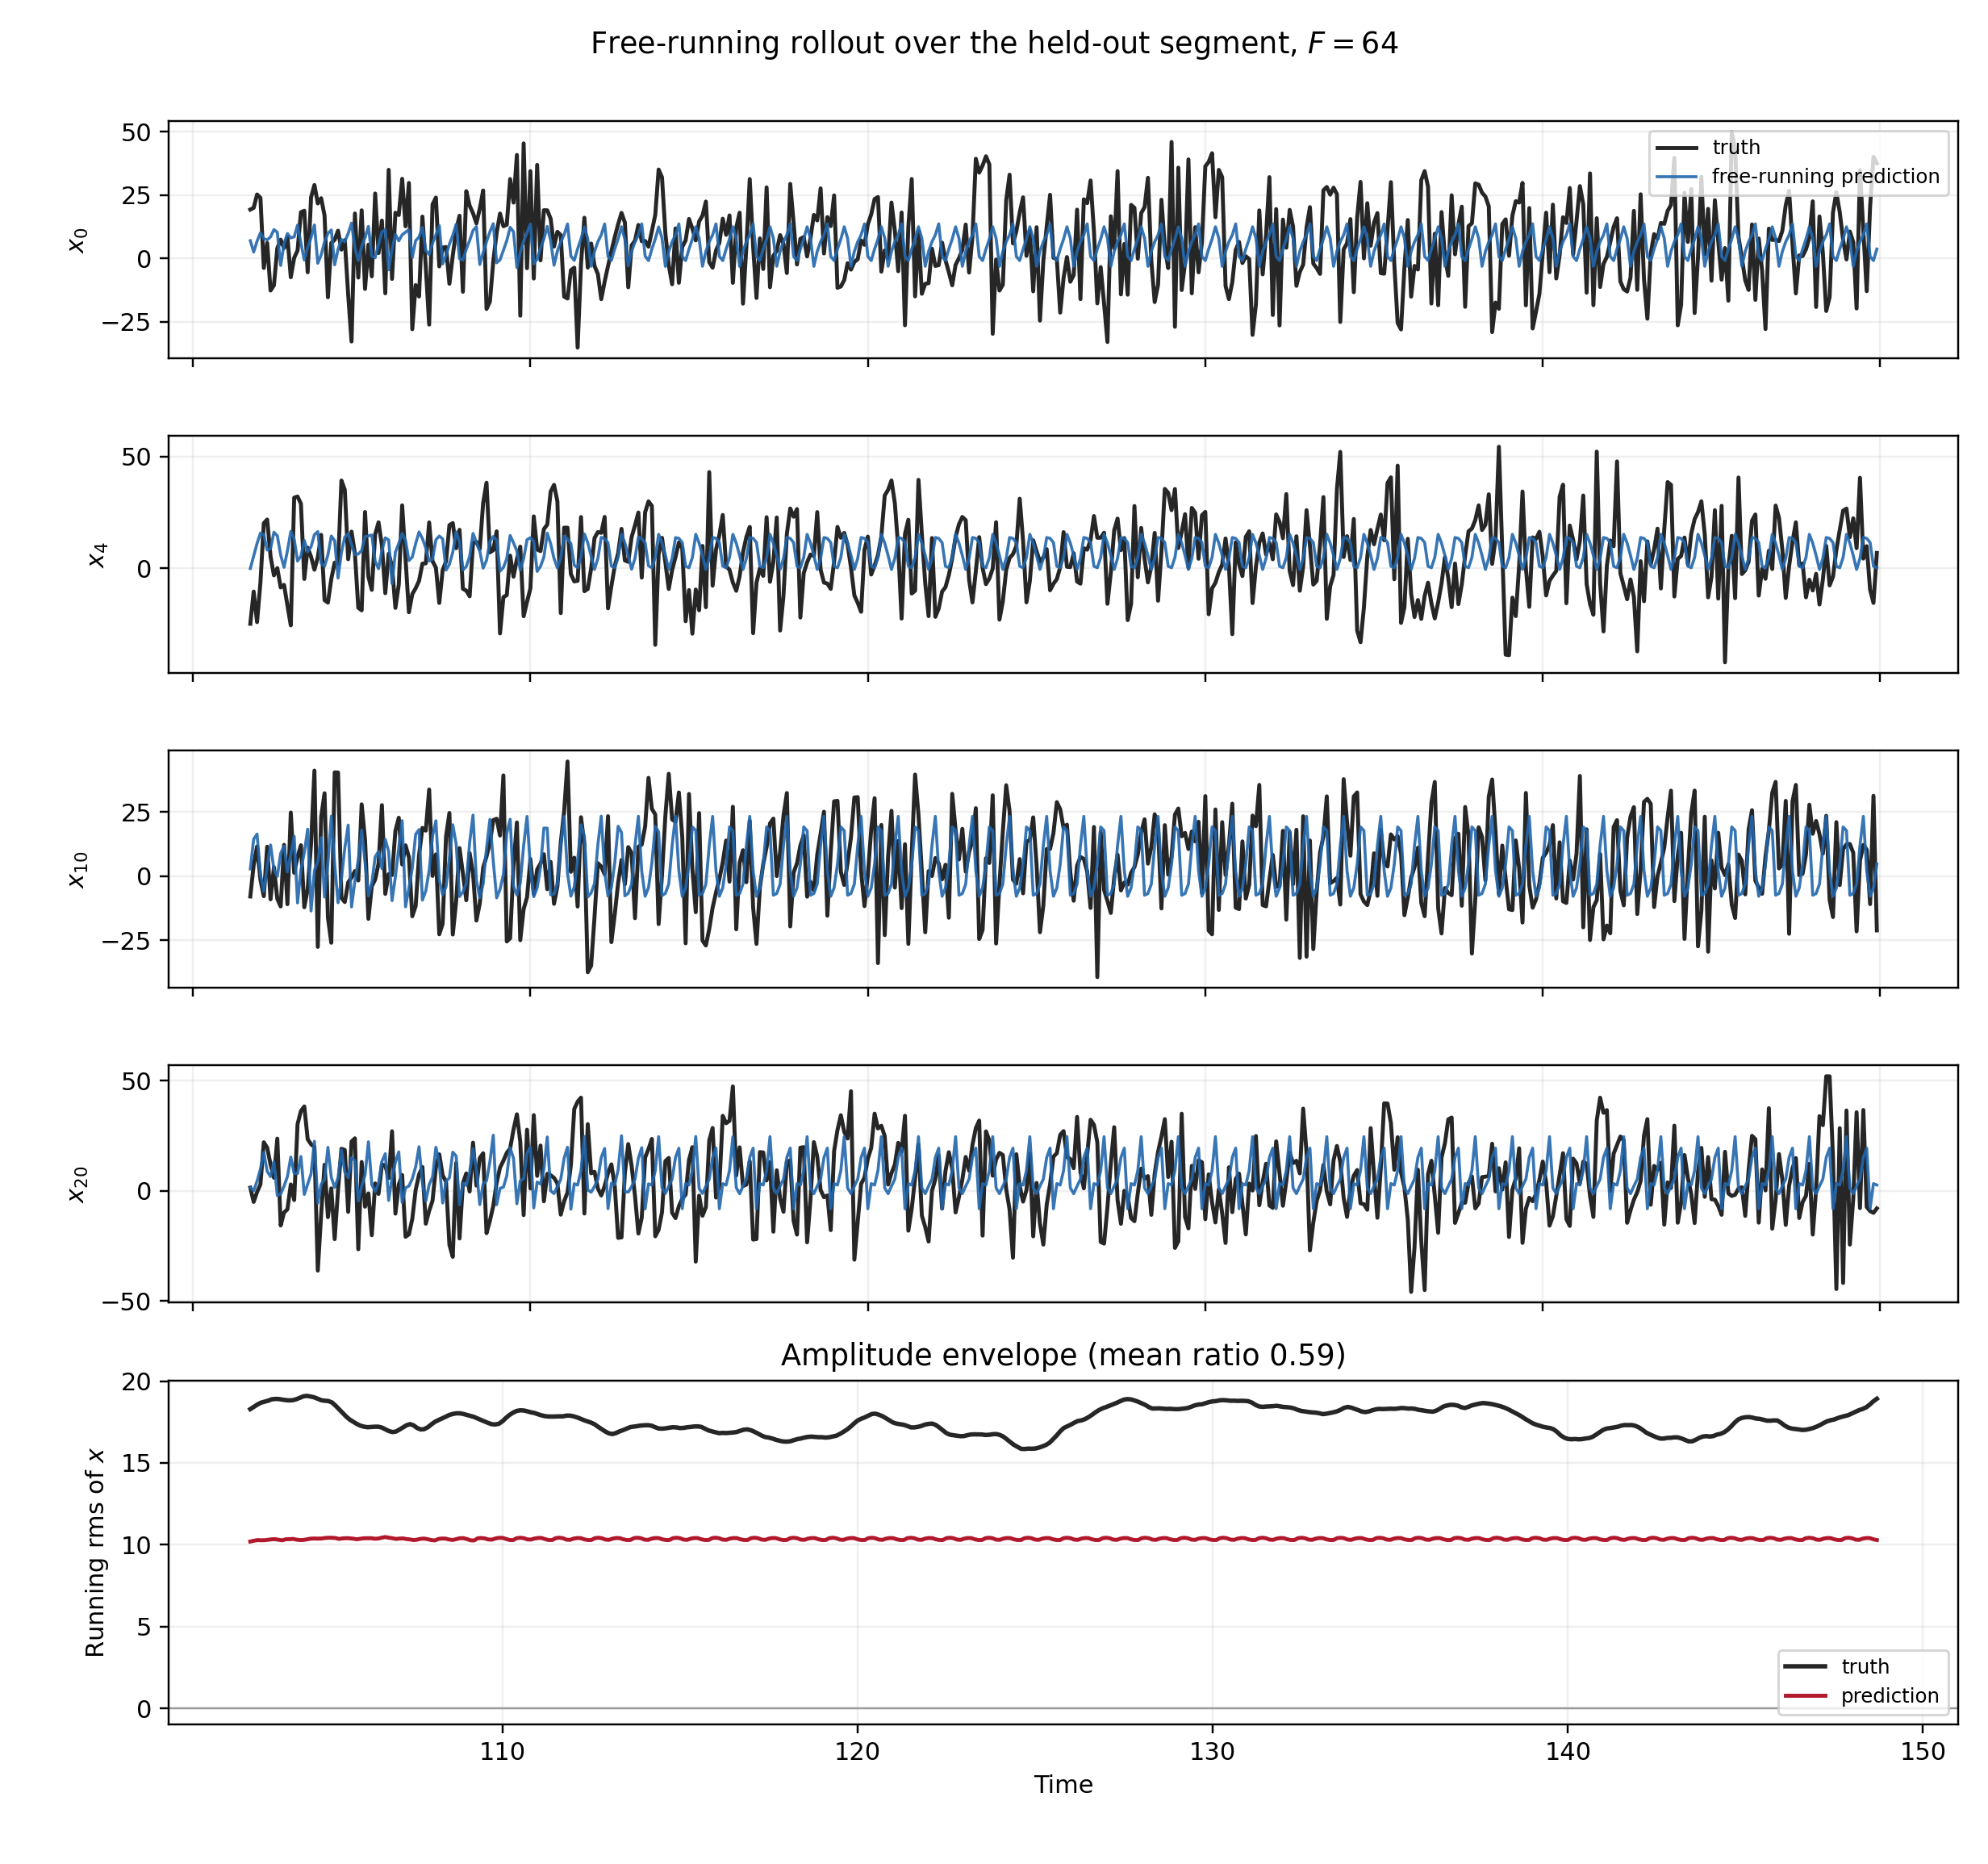

Data behind this chart, as committed beside it:
time, pred_0, pred_1, pred_2, pred_3, pred_4, pred_5, pred_6, pred_7, pred_8, pred_9, pred_10, pred_11, pred_12, pred_13, pred_14, pred_15, pred_16, pred_17, pred_18, pred_19, pred_20, pred_21, pred_22
1.017000e+02, 6.959617e+00, -2.922551e+00, 9.628240e+00, 4.888389e+00, -1.568319e-01, -4.001650e-01, 1.044232e+00, 1.663735e+01, 6.245532e+00, -1.149958e+00, 2.785556e+00, 1.578256e+01, 1.347568e+01, 1.774468e+00, 6.845499e+00, -8.382007e+00, -2.641711e+00, 5.961978e+00, 1.875080e+01, -2.802180e-01, 1.426930e+00, 4.040827e-01, 5.306775e+00
1.018000e+02, 2.489387e+00, 6.626827e+00, 1.233884e+01, 6.113112e+00, 5.381414e+00, 7.899273e+00, 8.841954e+00, 1.374722e+01, 4.460173e+00, 3.835265e+00, 1.442595e+01, 1.767137e+01, -1.636429e+00, -6.619814e-01, 4.349182e+00, 3.288958e+00, 2.440974e+00, 1.334564e+01, 1.708985e+01, -1.036819e+00, 9.622947e-02, 3.375662e+00, 8.788388e+00
1.019000e+02, 6.759444e+00, 1.643134e+01, 9.801020e+00, 2.635377e+00, 1.105649e+01, 1.620909e+01, 6.423243e+00, 4.863795e+00, 8.326461e+00, 1.044780e+01, 1.638092e+01, 1.872552e+00, -4.010796e+00, 9.754813e+00, 1.205589e+01, 1.007637e+01, 2.647420e+00, 1.819161e+01, 5.992772e+00, -5.601833e+00, 4.420402e+00, 8.897480e+00, 1.569001e+01
1.020000e+02, 1.008686e+01, 1.651188e+01, 1.252149e+00, 6.487267e+00, 1.567293e+01, 9.155941e+00, -4.428206e+00, 7.061672e+00, 1.603278e+01, 1.663758e+01, 5.672690e-01, -2.454648e+00, 1.097073e+01, 1.196260e+01, 1.174995e+01, 5.241191e+00, 2.674953e+00, 1.291523e+01, 8.892944e-01, 1.764169e+00, 9.847564e+00, 1.979663e+01, 1.283596e+01
1.021000e+02, 7.734414e+00, 1.069820e+01, 2.917872e+00, 9.842086e+00, 1.490410e+01, -2.925562e+00, -2.174174e+00, 7.692633e+00, 1.635487e+01, 3.682396e+00, -5.898575e+00, 8.985281e+00, 1.993307e+01, 1.320935e+01, 1.985809e+00, 1.159092e+00, 4.453067e+00, 1.883363e+01, 9.034621e+00, 5.930191e+00, 1.745830e+01, 6.149987e+00, -3.778040e+00
1.022000e+02, 7.309011e+00, 1.633358e+01, 5.076190e+00, 6.496316e+00, 8.115774e+00, -1.499238e+00, 2.081117e+00, 1.072147e+01, 1.420434e+01, 1.788621e+00, 4.058220e+00, 1.479843e+01, 1.660018e+01, -2.934675e+00, -9.498160e-01, 6.952952e+00, 1.270729e+01, 2.188077e+01, 7.416341e+00, 1.606414e+00, 8.880054e+00, -2.981823e+00, -2.427156e+00
1.023000e+02, 8.453192e+00, 1.900247e+01, 3.612669e+00, 2.152611e+00, 8.690253e+00, 7.206474e+00, 4.577570e+00, 1.449869e+01, 1.333574e+01, 7.948305e+00, 1.215963e+01, 1.288991e+01, -4.987962e+00, -3.125396e+00, 7.539413e+00, 1.476881e+01, 1.844542e+01, -2.455353e+00, -4.447004e+00, 9.006575e+00, 6.490219e+00, 6.267044e+00, 3.636698e+00
1.024000e+02, 1.135013e+01, 1.343728e+01, 8.595855e-01, 5.685452e+00, 1.607224e+01, 1.238013e+01, 1.928198e+00, 1.301757e+01, 1.459767e+01, 6.665771e+00, 2.580223e+00, 5.323444e+00, 6.424288e-01, 5.415797e+00, 1.625304e+01, 2.182818e+01, -5.349814e+00, -2.017702e+00, 9.152432e+00, 1.725464e+01, 1.316908e+01, 4.255123e+00, 4.997958e+00
1.025000e+02, 1.028836e+01, -4.168757e+00, 8.090410e+00, 1.380084e+01, 1.451435e+01, -1.457134e+00, -1.584644e+00, 1.305718e+01, 1.357085e+01, 4.231025e-01, -5.297270e-02, 1.134452e+01, 1.646217e+01, 8.893975e+00, 7.565380e+00, -6.285802e+00, -4.295566e+00, 8.248013e+00, 1.489590e+01, 2.248947e+01, -2.095080e+00, -3.119896e-01, 3.874986e+00
1.026000e+02, -2.826280e+00, 1.040713e+01, 1.422341e+01, 1.292048e+01, 5.862033e+00, -1.753637e+00, 3.717671e+00, 1.397754e+01, 1.204130e+01, 3.925734e+00, 8.847032e+00, 1.939174e+01, 6.952149e+00, -2.470400e+00, 1.037512e+00, 4.720910e+00, 2.225037e+00, 8.621027e+00, 1.821043e+01, -1.179729e+00, -1.403775e+00, 3.506720e+00, 9.165173e+00
1.027000e+02, 5.816387e+00, 1.942773e+01, 1.629261e+01, -4.147468e+00, 3.785120e-01, 9.752828e+00, 1.169231e+01, 1.563511e+01, 1.179519e+01, 9.517763e+00, 1.170540e+01, 8.002652e+00, -6.800720e+00, 4.366857e+00, 1.001226e+01, 9.841296e+00, 5.796173e+00, 1.829162e+01, 9.917869e+00, -4.983760e+00, 2.125585e+00, 5.692219e+00, 1.533958e+01
1.028000e+02, 9.801634e+00, 1.772126e+01, -7.313980e+00, -9.933417e-02, 7.764419e+00, 1.430348e+01, 1.939854e+01, 1.117904e+00, 6.822479e+00, 7.982102e+00, 1.655469e+00, 3.432906e+00, 8.043264e+00, 8.385829e+00, 1.410942e+01, 1.169083e+01, 1.791396e+00, 8.887498e+00, -9.063415e-01, 1.433429e+00, 6.509506e+00, 1.491080e+01, 2.006765e+01
1.029000e+02, 8.056623e+00, 5.942558e+00, -2.497224e-01, 7.067162e+00, 1.645353e+01, 1.988671e+01, -3.563351e+00, 1.048527e+00, 8.591096e+00, 1.143052e+01, 8.463352e+00, 1.020200e+01, 1.798804e+01, 1.011141e+01, 4.855890e+00, 8.969901e-01, 2.360527e+00, 1.461403e+01, 8.762446e+00, 4.261505e+00, 1.535708e+01, 1.390305e+01, -2.888549e+00
1.030000e+02, 8.524174e+00, 1.349113e+01, 5.208932e+00, 1.179789e+01, 1.297528e+01, -7.689528e+00, -3.363545e+00, 2.875907e+00, 1.666738e+01, 2.735926e+01, 1.551852e+01, 8.822660e+00, -1.077308e+00, -2.161601e+00, 2.465163e+00, 8.101769e+00, 8.611723e+00, 2.385115e+01, 1.304515e+01, 2.979729e+00, 7.864710e+00, 4.984065e-01, -1.307573e+00
1.031000e+02, 1.313354e+01, 1.241725e+01, 3.764251e+00, 4.007937e+00, 3.194668e+00, -2.341772e+00, 2.807538e+00, 1.082201e+01, 1.800095e+01, 1.101878e+01, -1.043507e+01, 3.387352e+00, 1.162578e+01, 7.724282e+00, 1.180102e+01, 2.123960e+01, 1.103413e+01, 2.239592e+00, -4.389558e+00, 5.830243e+00, 7.873006e+00, 7.491303e+00, 2.828580e+00
1.032000e+02, 6.043804e+00, -2.075486e+00, 8.825365e+00, 5.448029e+00, 5.384767e+00, 7.562448e+00, 7.756225e+00, 1.706982e+01, 4.878099e+00, -6.086503e+00, 2.348136e+00, 7.012661e+00, 2.042557e+01, 1.586167e+01, 8.477236e+00, 7.333372e-01, 6.089246e-01, 3.438942e+00, 6.884745e+00, 1.415501e+01, 1.561455e+01, 4.577449e+00, 3.178361e+00
1.033000e+02, -6.842564e-01, 1.156522e+01, 1.255781e+01, 1.235619e+01, 1.241214e+01, 1.205237e+01, 2.244518e+00, 1.766735e+00, 3.488360e+00, 1.810513e+00, 9.226961e+00, 2.330958e+01, 1.412962e+01, -3.959574e+00, -3.606781e+00, 5.961006e+00, 5.272866e+00, 1.429978e+01, 1.862606e+01, 1.459735e+01, -1.617440e+00, -2.840387e+00, 3.003899e+00
1.034000e+02, 4.330774e+00, 1.861472e+01, 1.778796e+01, 2.923515e+00, 7.354534e+00, 8.624936e-01, -1.781411e+00, 3.852896e+00, 1.012034e+01, 2.037155e+01, 1.829689e+01, 2.897414e+00, -1.340118e+01, 3.964821e-01, 8.558315e+00, 8.448071e+00, 1.645342e+01, 1.541250e+01, 1.908634e+00, -4.788606e+00, 3.029226e+00, 2.326624e+00, 9.739913e+00
1.035000e+02, 8.198691e+00, 2.164036e+01, 3.510086e+00, -1.204019e+00, 9.571366e+00, 1.078169e+01, 3.684614e+00, 7.987373e+00, 1.720019e+01, 1.576585e+01, -1.359689e+01, -2.511232e+00, 7.519733e+00, 7.172621e+00, 1.566470e+01, 2.220874e+01, 5.123756e+00, -6.021610e+00, -2.048402e+00, 7.599267e+00, 7.738081e+00, 1.413910e+01, 1.739014e+01
1.036000e+02, 1.318086e+01, 5.528093e+00, -1.321786e+00, 6.340269e+00, 1.498123e+01, 1.367730e+01, 2.849937e-01, 1.089959e+01, 9.957280e+00, -6.682482e+00, 2.214448e+00, 2.946677e+00, 9.702960e+00, 1.868216e+01, 9.208379e+00, -6.571597e+00, -4.248893e-01, 6.333799e+00, 6.133601e+00, 1.437558e+01, 2.249337e+01, 3.227661e+00, -3.715680e+00
1.037000e+02, -1.948847e+00, 1.376781e+00, 6.724036e+00, 1.615881e+01, 1.634992e+01, -1.095148e+00, -2.348067e+00, 8.234140e+00, 9.392876e+00, 2.351680e+00, 5.731761e+00, 1.701690e+01, 1.733607e+01, 4.405907e+00, -5.431986e+00, 5.295716e-01, 1.503924e+00, 1.149663e+01, 2.022719e+01, 1.339521e+01, -5.568784e+00, -6.095720e+00, 2.404767e+00
1.038000e+02, 1.362630e+00, 1.030751e+01, 1.760948e+01, 1.011194e+01, 2.176339e+00, -2.712019e+00, 3.768877e+00, 8.087159e+00, 1.628877e+01, 1.773291e+01, 1.503679e+01, 6.849737e+00, -8.949610e+00, -3.700499e+00, 6.204363e+00, 2.492617e+00, 1.080671e+01, 2.042509e+01, 7.593310e+00, -8.711130e+00, 2.992704e+00, 8.474532e-01, 6.582554e+00
1.039000e+02, 6.502689e+00, 2.139890e+01, 1.074335e+01, -5.899253e+00, 8.500465e-01, 8.376920e+00, 1.312795e+01, 2.027231e+01, 1.330995e+01, 2.405359e+00, -8.149732e+00, 1.121909e+00, 8.967698e+00, 5.882151e+00, 1.105658e+01, 1.852676e+01, 8.359924e+00, -8.933212e-01, -5.177920e+00, 4.924382e+00, 5.120923e+00, 1.199134e+01, 1.858303e+01
1.040000e+02, 9.853000e+00, 1.761452e+01, -6.603276e+00, -7.232964e-01, 5.943558e+00, 1.455344e+01, 1.849409e+01, -4.845858e+00, -4.023383e+00, 4.833493e+00, 5.203473e+00, 9.120547e+00, 1.609501e+01, 1.502102e+01, 9.507532e+00, 1.144785e+00, 2.807537e-01, 3.777602e+00, 2.613468e+00, 1.019783e+01, 1.975612e+01, 1.350810e+01, 5.923243e-01
1.041000e+02, 1.119668e+01, -5.833399e+00, 4.426096e+00, 9.031814e+00, 1.436627e+01, 1.977939e+01, -7.009635e+00, -2.866163e+00, 2.106040e+00, 1.536542e+01, 2.338899e+01, 1.681774e+01, 4.297655e+00, -2.545496e+00, -5.799308e-01, 6.008287e+00, 4.302523e+00, 1.373903e+01, 1.577629e+01, 1.732558e+01, 6.119773e+00, -6.113871e+00, 1.153954e+00
1.042000e+02, -2.572012e+00, 4.974103e+00, 9.256175e+00, 1.732539e+01, 1.227504e+01, -1.319342e+01, -3.347865e+00, -3.745380e-01, 1.108370e+01, 2.226458e+01, 4.684230e+00, -8.832104e+00, 3.223168e+00, 1.482555e+01, 1.049904e+01, 1.311812e+01, 8.545220e+00, 2.014123e+01, 8.586225e+00, -8.346181e+00, 1.537522e+00, 4.005902e+00, 2.178891e+00
1.043000e+02, 3.588271e+00, 1.558765e+01, 1.765995e+01, 1.680484e-01, -4.410666e+00, 3.300472e+00, 3.369638e+00, 7.881570e+00, 1.531554e+01, 1.330710e+01, -1.034744e+01, -5.619123e-01, 7.295456e+00, 1.852153e+01, 1.658839e+01, 6.069790e+00, 6.383957e+00, 1.667746e+00, -4.564578e+00, 4.821547e+00, 5.854492e+00, 1.170472e+01, 1.568813e+01
1.044000e+02, 7.438895e+00, 2.164598e+01, -1.463560e+00, -4.168965e+00, 6.938363e+00, 1.033010e+01, 1.643875e+01, 1.017656e+01, 3.291643e+00, -2.724187e+00, -1.115590e+00, 5.835751e+00, 1.466662e+01, 1.490650e+01, 1.160742e+00, -3.250979e+00, 5.958798e+00, 1.242367e+01, 6.563021e+00, 8.006690e+00, 1.855525e+01, 1.230488e+01, 3.009468e+00
1.045000e+02, 6.541598e+00, 1.502423e+01, -1.956871e+00, 3.873892e+00, 1.393660e+01, 2.022710e+01, 2.341386e+00, -4.062848e+00, 4.975136e+00, 4.244289e+00, 1.094785e+01, 1.802568e+01, 1.558326e+01, -1.231230e+00, -3.582855e+00, 3.263386e+00, 8.218205e+00, 2.345537e+01, 1.445216e+01, 5.041279e+00, 8.584612e+00, -3.399571e+00, 2.624164e+00
1.046000e+02, 9.823001e+00, 1.532706e+01, 2.828441e+00, 8.501759e+00, 1.531780e+01, -4.745899e-01, -7.096647e+00, 1.988676e+00, 1.267090e+01, 2.559147e+01, 1.989457e+01, 2.447469e+00, -1.325254e+01, -9.652361e-02, 8.502920e+00, 9.361494e+00, 1.894161e+01, 8.371636e+00, -6.235131e+00, 4.381706e+00, 5.976818e+00, 7.621190e+00, 2.989032e+00
1.047000e+02, 1.392335e+01, 7.910245e+00, 4.223589e+00, 9.140936e+00, 1.045811e+01, -7.554962e+00, -2.160025e-01, 7.382091e+00, 1.340304e+01, 1.530731e+01, -1.200860e+01, 1.398743e+00, 7.219421e+00, 6.041574e+00, 1.616506e+01, 2.163261e+01, 1.849556e+00, -5.763223e+00, 2.832846e+00, 1.010761e+01, 1.504501e+01, 1.272551e+01, 6.825873e+00
1.048000e+02, 4.053066e+00, -8.008097e-01, 9.372689e+00, 8.444851e+00, 6.012967e+00, 3.865602e-01, 5.167777e+00, 1.565719e+01, 1.173094e+01, -3.003614e+00, -1.868731e+00, 4.350942e+00, 1.616341e+01, 1.764050e+01, 6.671553e+00, -9.088772e+00, -1.363947e+00, 8.963774e+00, 1.093421e+01, 2.043490e+01, 1.377228e+01, -3.667867e+00, 2.442453e+00
1.049000e+02, -8.534255e-01, 1.127824e+01, 1.444697e+01, 1.012865e+01, 6.345025e+00, 8.338337e+00, 5.199508e+00, 1.129516e+01, 3.739728e+00, -1.752383e-01, 6.276764e+00, 1.828746e+01, 1.832357e+01, 1.455745e+00, -5.726902e+00, 2.417690e+00, 3.061747e+00, 7.857235e+00, 1.967569e+01, 3.620042e+00, -4.611536e+00, 1.264197e+00, 2.782417e+00
1.050000e+02, 4.739919e+00, 1.818965e+01, 1.615390e+01, -6.822541e-01, 7.836675e+00, 1.455657e+01, 4.030006e+00, 3.839347e+00, 6.293352e+00, 9.935770e+00, 1.793122e+01, 9.618348e+00, -9.429684e+00, -3.810829e+00, 7.541045e+00, 4.333694e+00, 1.144669e+01, 2.034489e+01, 7.791347e+00, -6.421615e+00, 2.110356e+00, 2.654176e+00, 1.064763e+01
1.051000e+02, 8.174822e+00, 2.070146e+01, 2.202592e+00, 7.579557e-01, 1.412706e+01, 1.680468e+01, -2.762729e+00, 3.359151e+00, 1.571690e+01, 2.212009e+01, 5.304557e+00, -9.991836e+00, 3.414118e+00, 9.690934e+00, 1.160194e+01, 2.056164e+01, 8.733142e+00, -1.467418e+00, -5.007248e+00, 4.949314e+00, 7.181190e+00, 1.321417e+01, 1.914296e+01
1.052000e+02, 1.262772e+01, 9.290677e+00, -1.555855e+00, 6.867500e+00, 1.442437e+01, 5.451560e+00, -4.704386e+00, 6.187067e+00, 1.824834e+01, 7.100407e+00, -7.707043e+00, 2.700433e+00, 7.041840e+00, 1.837224e+01, 1.477163e+01, -4.243663e+00, -5.017225e-01, 3.784814e+00, 1.568298e+00, 1.058340e+01, 2.227842e+01, 1.056908e+01, -4.939066e+00
1.053000e+02, 8.438191e-01, -7.932119e-01, 7.646456e+00, 1.409135e+01, 1.483327e+01, -2.050422e+00, -1.241209e+00, 7.342821e+00, 1.392989e+01, -3.134416e-01, -2.783184e+00, 8.996913e+00, 1.970400e+01, 1.031410e+01, -3.944656e+00, -2.871200e+00, 1.796229e+00, 1.184413e+01, 1.631049e+01, 1.902477e+01, 2.949186e+00, -8.110475e+00, 8.161574e-01
1.054000e+02, 2.558845e-01, 1.000027e+01, 1.710508e+01, 1.081305e+01, 3.096027e+00, -1.835062e+00, 3.637829e+00, 1.033204e+01, 1.341509e+01, 6.149152e+00, 7.502430e+00, 1.412239e+01, 9.795326e+00, -4.973017e+00, 9.819427e-01, 2.721568e+00, 7.711508e+00, 2.073183e+01, 1.265185e+01, -8.132382e+00, -3.493356e-01, 1.730746e+00, 3.371363e+00
1.055000e+02, 5.455591e+00, 2.089851e+01, 1.309595e+01, -5.860955e+00, -2.277946e-01, 9.988398e+00, 1.383418e+01, 1.596149e+01, 1.262758e+01, 1.125337e+01, 9.659464e+00, 9.653080e+00, -4.830934e+00, 1.113575e+00, 7.212664e+00, 1.303171e+01, 1.213399e+01, 4.971485e+00, -4.580170e+00, 2.511475e+00, 3.499012e+00, 8.485198e+00, 1.602749e+01
1.056000e+02, 1.039501e+01, 1.870696e+01, -7.300499e+00, -6.972690e-01, 7.665568e+00, 1.329517e+01, 2.130379e+01, 1.508041e-01, 5.042704e+00, 8.415556e+00, 2.945321e+00, 6.473152e+00, 7.518851e+00, 7.595770e+00, 1.498283e+01, 1.584612e+01, -3.668839e-01, -2.906182e-01, 2.401912e+00, 6.883868e+00, 1.342947e+01, 1.955634e+01, 1.189052e+01
1.057000e+02, 1.136546e+01, -8.770363e+00, 5.055991e+00, 8.863240e+00, 1.355303e+01, 2.057161e+01, -3.321124e+00, -9.363409e-02, 7.652240e+00, 1.457689e+01, 1.431528e+01, 9.222820e+00, 1.453809e+01, 8.858331e+00, 5.595582e+00, -1.899679e+00, -4.110791e-01, 1.065184e+01, 1.217496e+01, 1.792806e+01, 1.687253e+01, -4.436756e+00, -4.263791e+00
1.058000e+02, -4.552571e+00, 4.959113e+00, 1.060253e+01, 1.966812e+01, 1.262666e+01, -1.169367e+01, -3.318118e+00, 2.060776e+00, 1.407433e+01, 2.814132e+01, 9.542712e+00, 5.437250e+00, 3.773476e+00, 3.895821e+00, 1.406670e+00, 5.121252e+00, 5.130057e+00, 2.115064e+01, 1.917896e+01, -4.678318e+00, -4.326085e+00, 7.955051e-01, 1.419338e+00
1.059000e+02, 3.539231e+00, 1.333356e+01, 2.069473e+01, -2.685463e-01, -6.893536e+00, 4.286563e+00, 2.999350e+00, 9.346619e+00, 1.811628e+01, 1.192083e+01, -9.538889e+00, 4.345342e+00, 1.711339e+01, 1.012835e+01, 9.138041e+00, 1.416258e+01, 7.191983e+00, 7.936581e+00, -5.201112e+00, -9.890562e-01, 5.880340e+00, 6.113177e+00, 1.145837e+01
1.060000e+02, 9.398795e+00, 2.057532e+01, -3.930366e+00, -4.885199e+00, 7.216528e+00, 9.304025e+00, 1.795497e+01, 1.074364e+01, 1.486853e+00, -4.541236e+00, -1.715898e-01, 9.411663e+00, 2.233227e+01, 9.962286e+00, 3.698315e+00, 1.243129e+01, 8.822019e+00, 2.895635e+00, 2.027232e+00, 3.261888e+00, 1.302230e+01, 1.966314e+01, 1.366931e+01
1.061000e+02, 6.894333e+00, 1.133618e+01, -2.237230e+00, 3.154177e+00, 1.107648e+01, 2.000420e+01, 4.782260e+00, -6.076958e+00, 3.389579e+00, 3.971248e+00, 1.109946e+01, 2.076229e+01, 1.214624e+01, -6.335649e+00, 3.110885e+00, 1.698906e+01, 1.210567e+01, 2.842087e+00, 5.766189e+00, 1.638932e+01, 1.771433e+01, 2.070354e-02, -4.096288e+00
1.062000e+02, 9.314059e+00, 1.374655e+01, 2.183439e+00, 9.125584e+00, 1.553600e+01, 4.312548e+00, -7.922592e+00, 2.587813e+00, 8.229702e+00, 2.352349e+01, 2.160306e+01, 2.129791e+00, -1.364869e+01, 2.941958e+00, 1.246297e+01, 2.280935e+01, 8.662453e+00, 3.838359e+00, 1.315260e+01, 1.355681e+01, -5.286920e+00, -2.275503e+00, 2.785238e+00
1.063000e+02, 1.030588e+01, 1.330266e+01, 5.185094e+00, 9.821928e+00, 1.241338e+01, -9.118709e+00, -1.863447e+00, 5.846697e+00, 1.338566e+01, 1.943231e+01, -1.192823e+01, -1.277310e+00, 7.289670e+00, 6.635180e+00, 1.380323e+01, 1.742073e+01, 2.097979e+00, 9.276458e+00, 1.309111e+01, 6.508095e-01, 1.373059e+00, 8.175809e-01, 6.545131e+00
1.064000e+02, 1.133726e+01, 6.986962e-01, 7.410538e+00, 6.721198e+00, 3.435214e+00, -1.201116e+00, 3.918488e+00, 1.461877e+01, 1.487857e+01, -1.142380e+00, -4.717912e+00, 2.530909e+00, 1.395954e+01, 1.779251e+01, 8.797594e+00, -2.003775e+00, 1.653363e+00, 1.836547e+01, 1.429471e+01, -1.915505e+00, 2.210978e+00, 5.928344e+00, 1.057872e+01
1.065000e+02, 2.774029e-01, 1.323570e+01, 8.855683e+00, 6.759753e+00, 4.963002e+00, 8.171584e+00, 8.328610e+00, 1.382273e+01, 1.579203e+00, -2.314326e+00, 3.137370e+00, 1.397036e+01, 2.186810e+01, 6.420120e+00, -5.402341e+00, 2.097881e+00, 4.909299e+00, 1.928268e+01, 4.382075e+00, -2.984093e+00, 5.487304e+00, 1.330167e+01, 1.575670e+01
1.066000e+02, 6.990779e+00, 1.927371e+01, 1.027179e+01, 7.835148e-01, 1.099465e+01, 1.706621e+01, 2.702688e+00, 1.254121e+00, 2.915099e+00, 4.109711e+00, 1.631729e+01, 1.723803e+01, -3.039484e+00, -7.708032e+00, 6.393721e+00, 5.916290e+00, 1.627237e+01, 8.968623e+00, -3.196401e+00, 4.409286e+00, 1.091903e+01, 1.875500e+01, 5.904633e+00
1.067000e+02, 8.430197e+00, 2.029443e+01, 2.132208e+00, 3.423597e+00, 1.619978e+01, 9.528073e+00, -6.521190e+00, 7.501666e-01, 1.207787e+01, 2.346934e+01, 1.814702e+01, -5.953262e+00, -7.239857e+00, 9.902936e+00, 1.396825e+01, 2.307160e+01, 6.862399e+00, -3.385767e+00, 2.505117e+00, 1.135326e+01, 2.002261e+01, 5.137337e+00, -2.478878e+00
1.068000e+02, 1.220468e+01, 1.099739e+01, 1.431689e+00, 9.395328e+00, 1.324749e+01, -4.701340e+00, -2.827592e+00, 4.655546e+00, 1.337663e+01, 1.619048e+01, -9.329041e+00, 1.794015e-01, 4.816324e+00, 1.432111e+01, 1.545320e+01, -3.287069e+00, -2.784407e+00, 7.341747e+00, 8.665751e+00, 2.186874e+01, 3.749139e+00, -5.211524e+00, 2.020036e+00
1.069000e+02, 3.101231e+00, 6.883358e-01, 8.409495e+00, 1.098248e+01, 8.967465e+00, -2.930248e+00, 1.808271e+00, 1.169450e+01, 1.399682e+01, 1.609184e+00, -5.736287e+00, 4.720944e+00, 1.523622e+01, 1.342220e+01, -1.631370e+00, -4.109078e+00, 2.161848e+00, 1.190233e+01, 2.005930e+01, 4.604565e+00, -4.647209e+00, 1.392760e+00, 5.308004e+00
1.070000e+02, 1.505930e+00, 1.433952e+01, 1.596149e+01, 7.882878e+00, 3.181593e+00, 3.512662e+00, 5.827370e+00, 1.448135e+01, 7.374079e+00, -2.388903e+00, 2.195435e+00, 1.377946e+01, 1.921153e+01, 7.947573e-01, -2.817120e+00, 2.116036e+00, 7.091866e+00, 1.715997e+01, 6.750355e+00, -6.168623e+00, 2.801475e+00, 3.649241e+00, 1.317993e+01
1.071000e+02, 6.004733e+00, 2.108510e+01, 9.521299e+00, -4.181440e+00, 4.035580e+00, 1.470341e+01, 1.310493e+01, 4.774039e+00, 1.811258e+00, 3.473947e+00, 1.559453e+01, 1.558781e+01, -1.071363e+00, -5.095200e+00, 5.495327e+00, 8.926204e+00, 1.468178e+01, 6.212801e+00, -3.971929e+00, 3.422070e+00, 6.267487e+00, 1.451119e+01, 2.018812e+01
1.072000e+02, 9.271983e+00, 1.908391e+01, -2.633675e+00, 4.440225e-01, 1.268360e+01, 2.248513e+01, 1.929268e+00, -1.293415e+00, 4.364344e+00, 1.661265e+01, 2.159450e+01, -1.516034e+00, -6.477205e+00, 9.762920e+00, 1.554824e+01, 2.314959e+01, 2.807888e+00, -3.602705e+00, 1.495604e+00, 8.421896e+00, 1.978797e+01, 1.423610e+01, -3.272194e+00
1.073000e+02, 1.291990e+01, 1.147166e+00, -2.356087e-01, 9.005935e+00, 1.437016e+01, 8.129141e+00, -7.192128e+00, 2.129816e+00, 1.522846e+01, 2.288171e+01, -1.453904e+00, -6.063433e+00, 7.067665e+00, 1.351330e+01, 1.307352e+01, -3.679942e+00, -2.213156e+00, 7.332225e+00, 8.171846e+00, 1.819033e+01, 1.244056e+01, -7.355007e+00, -2.319871e+00
1.074000e+02, -2.217325e+00, 2.662962e+00, 7.077102e+00, 1.614411e+01, 1.308219e+01, -8.168605e+00, -2.283508e+00, 4.470649e+00, 1.396057e+01, 8.084201e+00, -7.284272e+00, 3.105941e+00, 1.129866e+01, 1.494646e+01, 9.002944e-01, -3.855506e+00, 2.150815e+00, 1.388356e+01, 1.998274e+01, 5.512439e+00, -5.490704e+00, -1.821670e+00, 2.122285e+00
1.075000e+02, 1.173207e+00, 1.221527e+01, 1.844868e+01, 6.027503e+00, -8.599793e-01, 9.211660e-01, 5.645440e+00, 1.067501e+01, 1.414422e+01, 4.143841e+00, -4.111160e+00, 8.109890e+00, 2.000262e+01, 6.069571e+00, -3.272864e+00, 2.061009e+00, 6.768317e+00, 1.691594e+01, 6.468518e+00, -5.871582e+00, 4.367520e+00, 3.657214e+00, 9.693162e+00
1.076000e+02, 5.611301e+00, 2.125545e+01, 8.629275e+00, -5.875266e+00, 1.759632e+00, 1.091805e+01, 1.673401e+01, 1.044736e+01, 3.469097e+00, 7.127601e-01, 7.112413e+00, 1.522480e+01, 1.241007e+01, -3.573970e+00, 5.656174e-01, 8.459873e+00, 1.510661e+01, 8.441301e+00, -3.521766e+00, 2.767150e+00, 5.909116e+00, 1.505006e+01, 1.829764e+01
... 423 more rows
